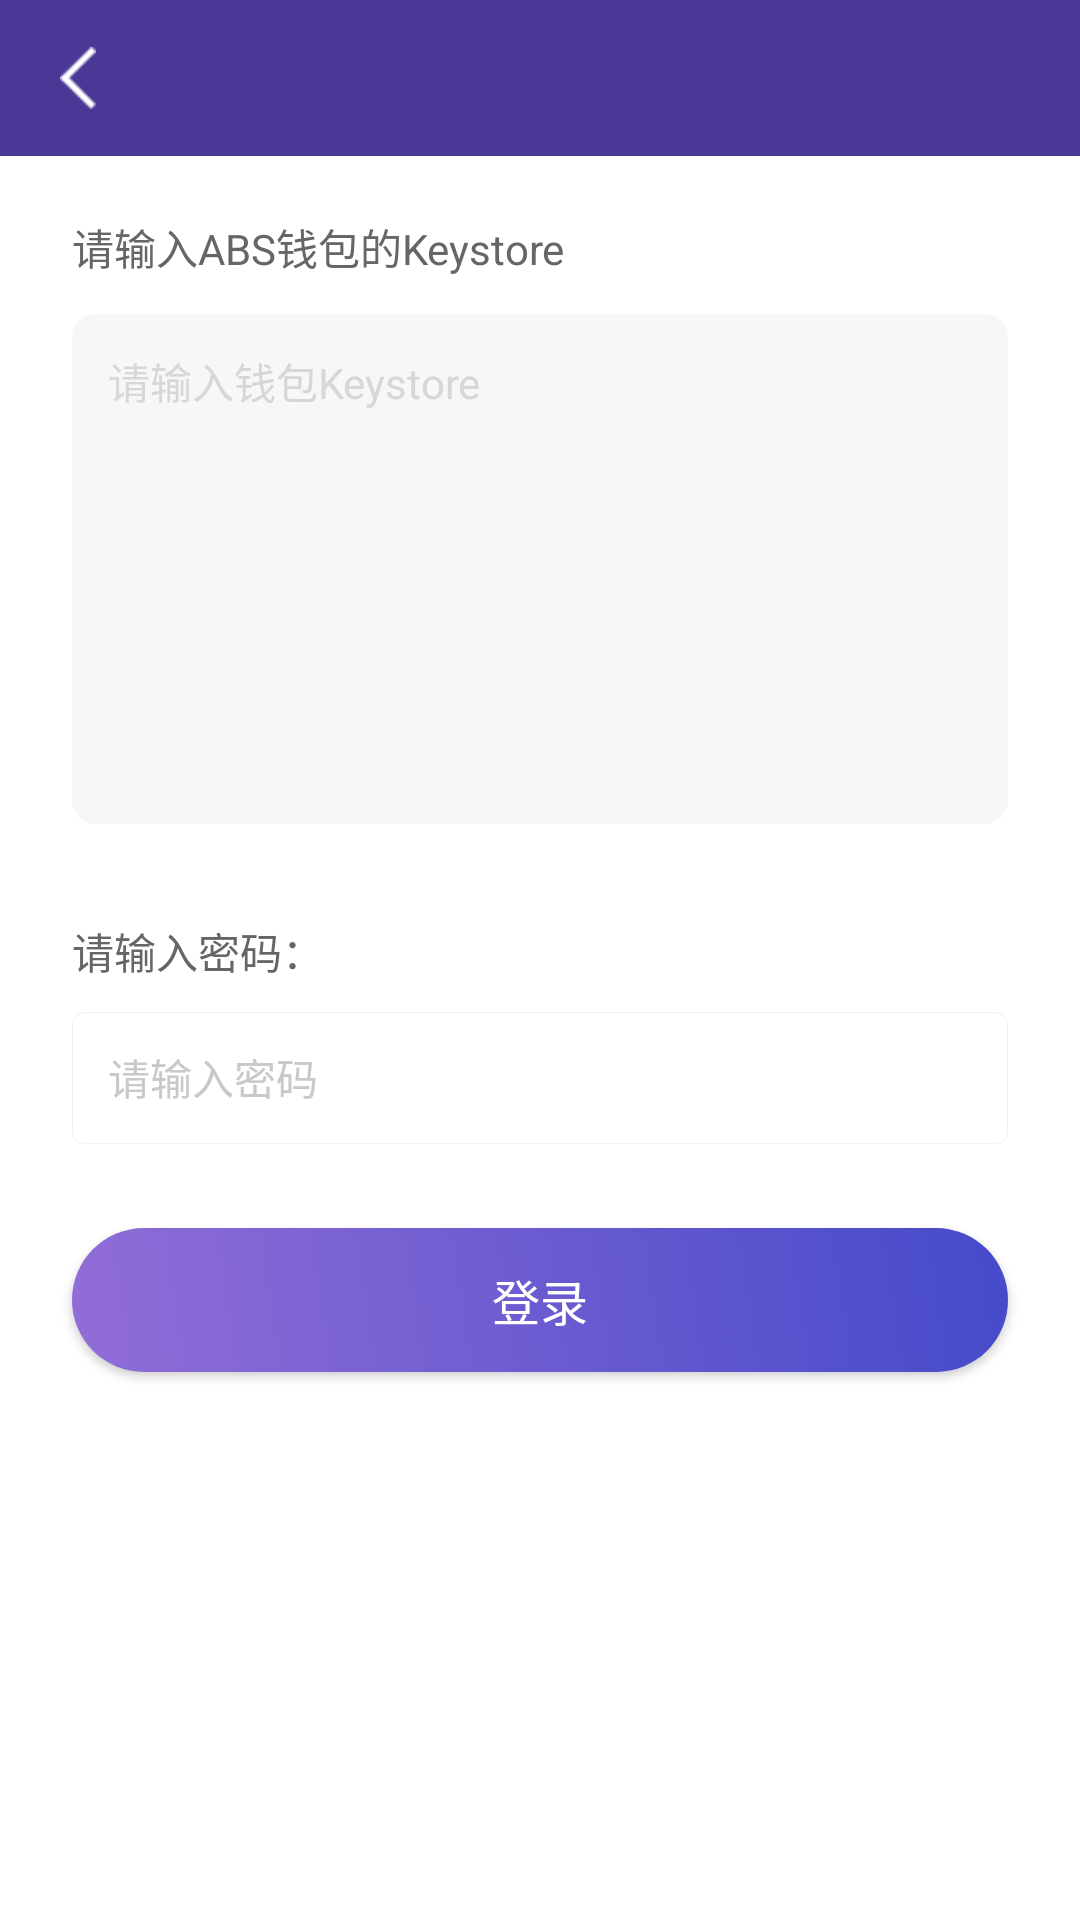

Reconstruct the res/layout file that produces this screen, plus the resources it refers to.
<!-- AndroidManifest.xml: application theme Theme.AppCompat.Light.NoActionBar -->
<!-- res/layout/activity_import_keystore.xml -->
<?xml version="1.0" encoding="utf-8"?>
<android.support.constraint.ConstraintLayout xmlns:android="http://schemas.android.com/apk/res/android"
    xmlns:app="http://schemas.android.com/apk/res-auto"
    xmlns:tools="http://schemas.android.com/tools"
    android:layout_width="match_parent"
    android:background="#FFFFFF"
    android:layout_height="match_parent"
    tools:context="com.abs.inputmethod.pinyin.ImportKeystoreActivity">

    <include layout="@layout/title_layout" />

    <TextView
        android:id="@+id/import_title_hint1"
        android:layout_width="0dp"
        android:text="请输入ABS钱包的Keystore"
        android:textColor="#666666"
        android:textSize="14dp"
        android:layout_marginTop="20dp"
        android:layout_marginLeft="24dp"
        android:layout_marginRight="24dp"
        app:layout_constraintLeft_toLeftOf="parent"
        app:layout_constraintRight_toRightOf="parent"
        app:layout_constraintTop_toBottomOf="@+id/title_layout"
        android:layout_height="wrap_content" />

    <EditText
        android:id="@+id/import_keystore_et"
        android:layout_width="0dp"
        app:layout_constraintLeft_toLeftOf="@+id/import_title_hint1"
        app:layout_constraintRight_toRightOf="@id/import_title_hint1"
        app:layout_constraintTop_toBottomOf="@+id/import_title_hint1"
        android:layout_marginTop="12dp"
        android:textSize="14dp"
        android:textColor="#666666"
        android:hint="请输入钱包Keystore"
        android:textColorHint="#D7D7D7"
        android:padding="12dp"
        android:gravity="left|top"
        android:background="@drawable/import_keystore_et_bg"
        android:layout_height="170dp" />

    <TextView
        android:id="@+id/import_title_hint2"
        android:layout_width="0dp"
        android:text="请输入密码："
        android:textColor="#666666"
        android:textSize="14dp"
        android:layout_marginTop="32dp"
        app:layout_constraintLeft_toLeftOf="@+id/import_title_hint1"
        app:layout_constraintRight_toRightOf="@id/import_title_hint1"
        app:layout_constraintTop_toBottomOf="@+id/import_keystore_et"
        android:layout_height="wrap_content" />

    <EditText
        android:id="@+id/import_password_et"
        android:layout_width="0dp"
        app:layout_constraintLeft_toLeftOf="@+id/import_title_hint1"
        app:layout_constraintRight_toRightOf="@id/import_title_hint1"
        app:layout_constraintTop_toBottomOf="@+id/import_title_hint2"
        android:layout_marginTop="10dp"
        android:textSize="14dp"
        android:textColor="#666666"
        android:hint="请输入密码"
        android:inputType="textPassword"
        android:textColorHint="#C9C9C9"
        android:padding="12dp"
        android:background="@drawable/import_password_et_bg"
        android:singleLine="true"
        android:layout_height="44dp" />
    
    <Button
        android:layout_width="0dp"
        app:layout_constraintLeft_toLeftOf="@+id/import_title_hint1"
        app:layout_constraintRight_toRightOf="@id/import_title_hint1"
        app:layout_constraintTop_toBottomOf="@+id/import_password_et"
        android:text="登录"
        android:onClick="login"
        android:textColor="#FFFFFF"
        android:layout_marginTop="28dp"
        android:textSize="16dp"
        android:background="@drawable/import_confirm_btn_bg"
        android:layout_height="48dp" />

</android.support.constraint.ConstraintLayout>
<!-- res/layout/title_layout.xml (included above) -->
<?xml version="1.0" encoding="utf-8"?>
<android.support.constraint.ConstraintLayout xmlns:android="http://schemas.android.com/apk/res/android"
    xmlns:app="http://schemas.android.com/apk/res-auto"
    android:id="@+id/title_layout"
    android:layout_width="match_parent"
    android:layout_height="52dp"
    android:background="#4B3795">

    <ImageView
        android:id="@+id/title_left_btn"
        android:layout_width="wrap_content"
        android:layout_height="wrap_content"
        android:layout_marginLeft="10dp"
        android:layout_marginRight="10dp"
        android:padding="10dp"
        android:src="@drawable/title_btn_back"
        app:layout_constraintBottom_toBottomOf="parent"
        app:layout_constraintLeft_toLeftOf="parent"
        app:layout_constraintTop_toTopOf="parent" />

    <TextView
        android:id="@+id/title_tv"
        android:layout_width="wrap_content"
        android:layout_height="wrap_content"
        android:maxWidth="200dp"
        android:textColor="#FEFEFE"
        android:textSize="17dp"
        app:layout_constraintBottom_toBottomOf="parent"
        app:layout_constraintLeft_toLeftOf="parent"
        app:layout_constraintRight_toRightOf="parent"
        app:layout_constraintTop_toTopOf="parent" />

    <TextView
        android:id="@+id/title_right_text_btn"
        android:layout_width="wrap_content"
        android:layout_height="0dp"
        android:layout_marginLeft="10dp"
        android:layout_marginRight="10dp"
        android:gravity="center"
        android:paddingLeft="10dp"
        android:paddingRight="10dp"
        android:text="完成"
        android:textSize="16dp"
        android:textColor="#fefefe"
        android:visibility="invisible"
        app:layout_constraintBottom_toBottomOf="parent"
        app:layout_constraintRight_toRightOf="parent"
        app:layout_constraintTop_toTopOf="parent" />

    <ImageView
        android:id="@+id/title_right_btn"
        android:layout_width="40dp"
        android:layout_height="40dp"
        android:layout_marginLeft="10dp"
        android:layout_marginRight="7dp"
        android:paddingLeft="10dp"
        android:paddingRight="10dp"
        android:visibility="invisible"
        app:layout_constraintBottom_toBottomOf="parent"
        app:layout_constraintRight_toRightOf="parent"
        app:layout_constraintTop_toTopOf="parent" />

</android.support.constraint.ConstraintLayout>
<!-- resources referenced by this layout -->
<resources>
  <!-- drawable import_confirm_btn_bg (drawable) -->
  <?xml version="1.0" encoding="utf-8"?>
  <selector xmlns:android="http://schemas.android.com/apk/res/android">
      <item android:state_enabled="false">
          <shape
              android:shape="rectangle">
  
              <corners android:radius="24dp" />
              <gradient
                  android:angle="45"
                  android:endColor="#B1B1B1"
                  android:startColor="#D2D2D2"
                  android:type="linear">
              </gradient>
          </shape>
      </item>
      <item android:state_pressed="true">
          <shape xmlns:android="http://schemas.android.com/apk/res/android"
              android:shape="rectangle">
  
              <corners android:radius="24dp" />
              <gradient
                  android:angle="45"
                  android:startColor="@color/button_pressed_start_color"
                  android:endColor="@color/button_pressed_end_color"
                  android:type="linear">
              </gradient>
          </shape>
      </item>
      <item android:state_pressed="false">
          <shape xmlns:android="http://schemas.android.com/apk/res/android"
              android:shape="rectangle">
  
              <corners android:radius="24dp" />
              <gradient
                  android:angle="45"
                  android:startColor="@color/button_start_color"
                  android:endColor="@color/button_end_color"
                  android:type="linear">
              </gradient>
          </shape>
      </item>
  </selector>
  <!-- drawable import_keystore_et_bg (drawable) -->
  <?xml version="1.0" encoding="utf-8"?>
  <shape xmlns:android="http://schemas.android.com/apk/res/android"
      android:shape="rectangle">
  
      <corners android:radius="8dp" />
      <solid android:color="#F7F7F7" />
  </shape>
  <!-- drawable import_password_et_bg (drawable) -->
  <?xml version="1.0" encoding="utf-8"?>
  <shape xmlns:android="http://schemas.android.com/apk/res/android"
      android:shape="rectangle">
  
      <corners android:radius="4dp" />
      
      <stroke android:width="1px" android:color="#F0F0F0" />
  </shape>
  <!-- drawable title_btn_back: png bitmap (drawable-hdpi, 1241 bytes) -->
  <color name="button_pressed_start_color">#CC926DD7</color>
  <color name="button_pressed_end_color">#CC454ACA</color>
  <color name="button_start_color">#926DD7</color>
  <color name="button_end_color">#454ACA</color>
</resources>
